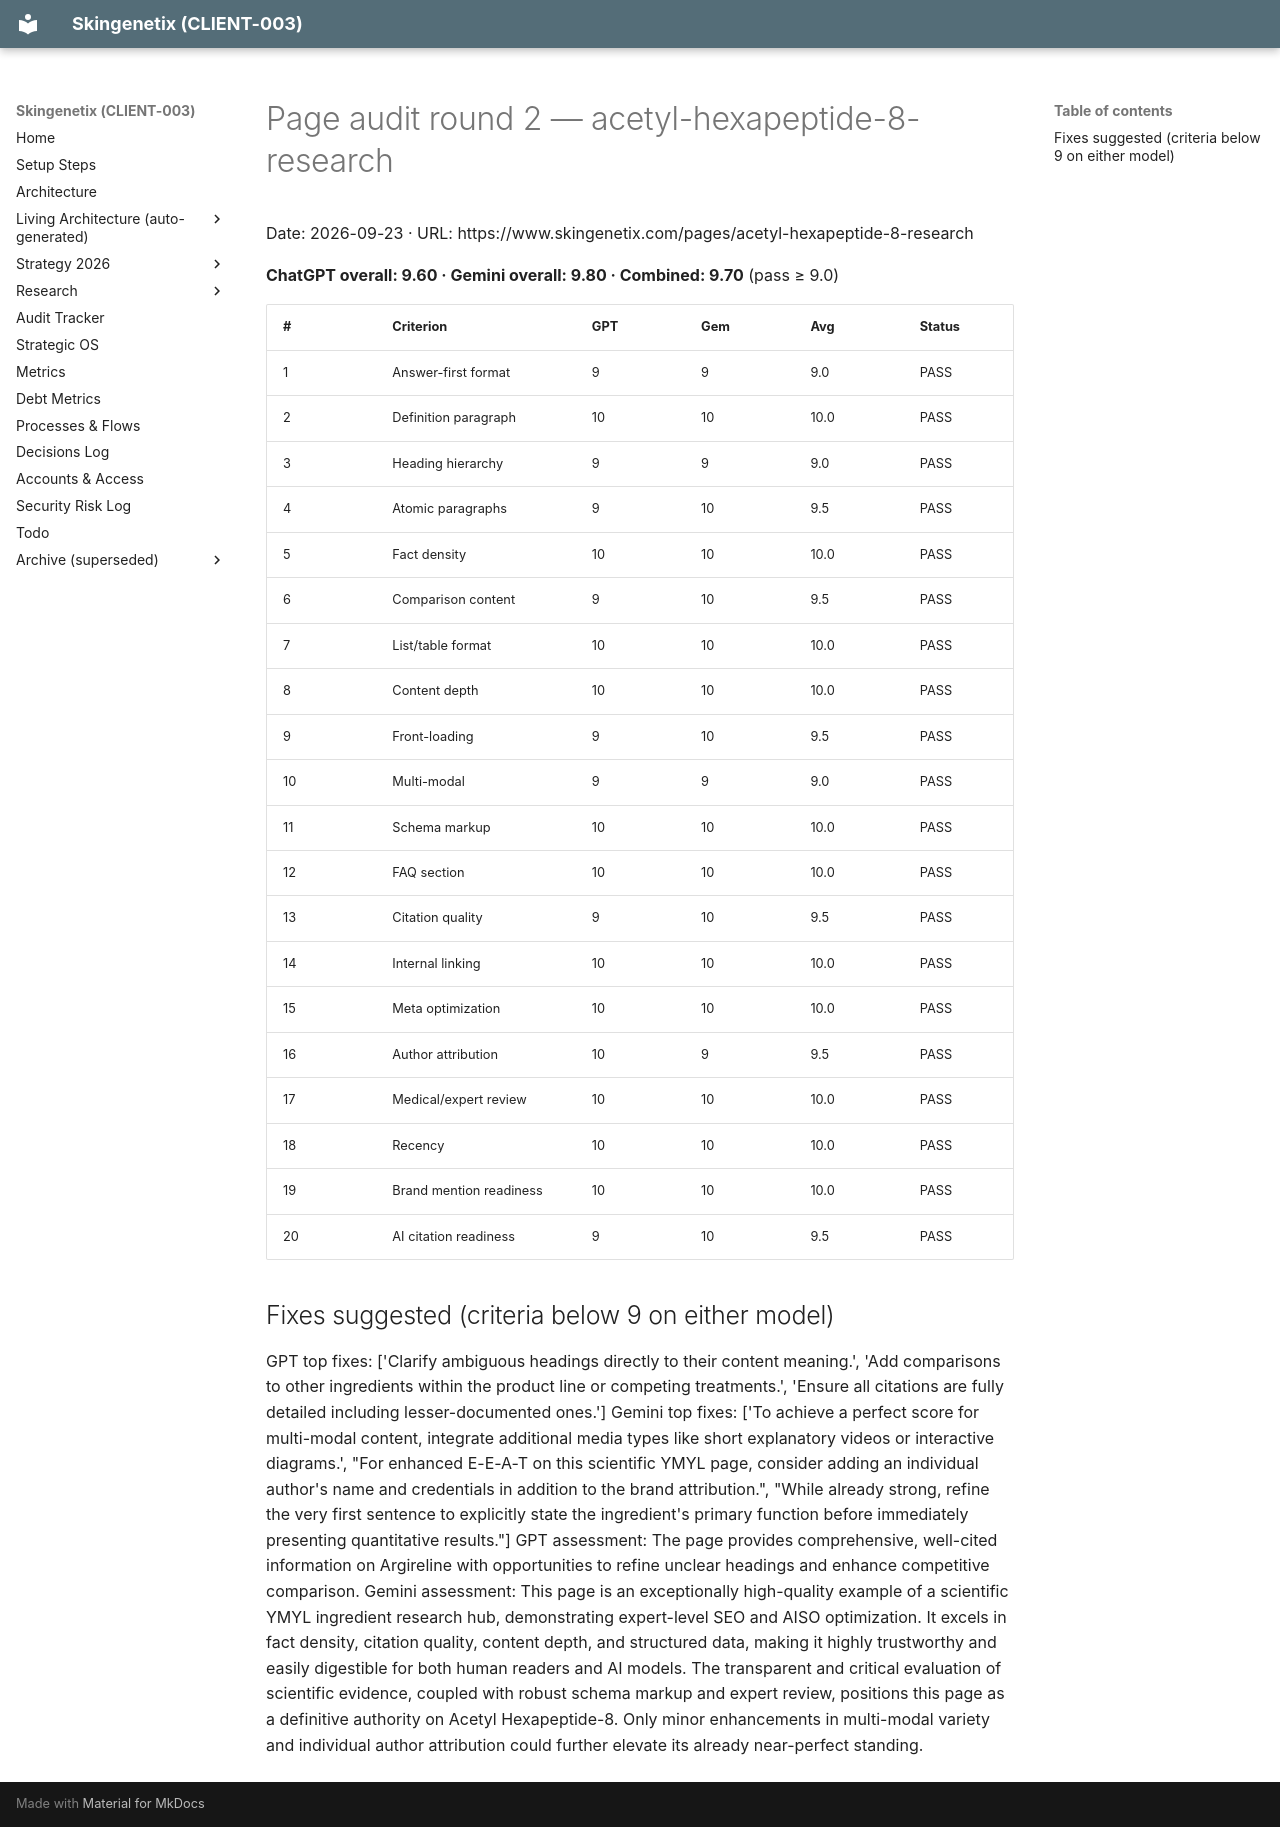

repository: MrSmithNL/skingenetix-website · page: audits/pages/aiso-acetyl-hexapeptide-8-research-en-2026-09-23-r2/index.html · generator: mkdocs

# Page audit round 2 — acetyl-hexapeptide-8-research

Date: 2026-09-23 · URL: https://www.skingenetix.com/pages/acetyl-hexapeptide-8-research

**ChatGPT overall: 9.60 · Gemini overall: 9.80 · Combined: 9.70** (pass ≥ 9.0)

| # | Criterion | GPT | Gem | Avg | Status |
|---|---|---|---|---|---|
| 1 | Answer-first format | 9 | 9 | 9.0 | PASS |
| 2 | Definition paragraph | 10 | 10 | 10.0 | PASS |
| 3 | Heading hierarchy | 9 | 9 | 9.0 | PASS |
| 4 | Atomic paragraphs | 9 | 10 | 9.5 | PASS |
| 5 | Fact density | 10 | 10 | 10.0 | PASS |
| 6 | Comparison content | 9 | 10 | 9.5 | PASS |
| 7 | List/table format | 10 | 10 | 10.0 | PASS |
| 8 | Content depth | 10 | 10 | 10.0 | PASS |
| 9 | Front-loading | 9 | 10 | 9.5 | PASS |
| 10 | Multi-modal | 9 | 9 | 9.0 | PASS |
| 11 | Schema markup | 10 | 10 | 10.0 | PASS |
| 12 | FAQ section | 10 | 10 | 10.0 | PASS |
| 13 | Citation quality | 9 | 10 | 9.5 | PASS |
| 14 | Internal linking | 10 | 10 | 10.0 | PASS |
| 15 | Meta optimization | 10 | 10 | 10.0 | PASS |
| 16 | Author attribution | 10 | 9 | 9.5 | PASS |
| 17 | Medical/expert review | 10 | 10 | 10.0 | PASS |
| 18 | Recency | 10 | 10 | 10.0 | PASS |
| 19 | Brand mention readiness | 10 | 10 | 10.0 | PASS |
| 20 | AI citation readiness | 9 | 10 | 9.5 | PASS |

## Fixes suggested (criteria below 9 on either model)

 GPT top fixes: ['Clarify ambiguous headings directly to their content meaning.', 'Add comparisons to other ingredients within the product line or competing treatments.', 'Ensure all citations are fully detailed including lesser-documented ones.'] Gemini top fixes: ['To achieve a
  perfect score for multi-modal content, integrate additional media types like short explanatory videos or interactive diagrams.', "For enhanced E-E-A-T on this scientific YMYL page, consider adding an individual author's name and credentials in addition to the brand
  attribution.", "While already strong, refine the very first sentence to explicitly state the ingredient's primary function before immediately presenting quantitative results."]
 GPT assessment: The page provides comprehensive, well-cited information on Argireline with opportunities to refine unclear headings and enhance competitive comparison.  Gemini assessment: This page is an exceptionally high-quality example of a scientific YMYL ingredient research
  hub, demonstrating expert-level SEO and AISO optimization. It excels in fact density, citation quality, content depth, and structured data, making it highly trustworthy and easily digestible for both human readers and AI models. The transparent and critical evaluation of
  scientific evidence, coupled with robust schema markup and expert review, positions this page as a definitive authority on Acetyl Hexapeptide-8. Only minor enhancements in multi-modal variety and individual author attribution could further elevate its already near-perfect
  standing.
